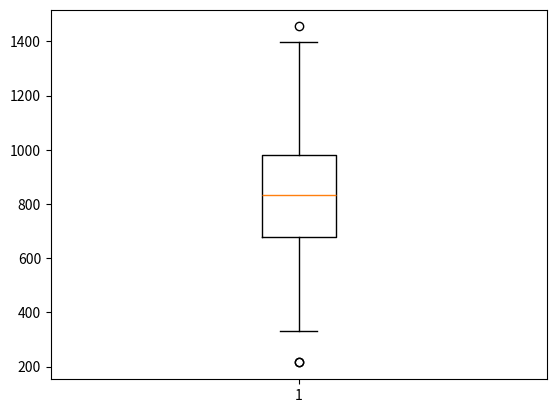

This figure's Python source:

from collections import Counter
import math
import matplotlib.pyplot as plt

mydata = [ 945, 767, 911, 823, 701, 714, 767, 945, 833, 402, 333, 215, 900, 899, 677, 567, 666, 979, 857, 979, 979, 455, 699, 1355, 215, 979, 833, 823, 979, 1399, 1455, 1297, 375]
no_of_items = len(mydata)
print("The given list is as below: \n")
print(mydata)
print("\n")
print("Number of items in the list: ", no_of_items)
min = mydata[0]
max = mydata[0]
sum = 0

#### Finding the Minimum & Maximum numbers
for i in range(no_of_items):
    sum += mydata[i]
    if mydata[i] < min:
        min = mydata[i]
    if mydata[i] > max:
        max = mydata[i]
print("The minimum number is: ", min)
print("The maximum number is: ", max)
print("\n")
#### Mean, Median & Mode
mean = sum/no_of_items
print("The mean is: ", mean)
mydata.sort()
#print(mydata)
if no_of_items % 2 == 0:
    median1 = mydata[no_of_items//2]
    median2 = mydata[no_of_items//2 - 1]
    median = (median1 + median2)/2
else:
    median = mydata[no_of_items//2]
print("The Median is: ", median)

dict = {}
highestNum = 0
length = len(mydata)
for i in range(length):
    dict.update({mydata[i]:mydata.count(mydata[i])})
for i in dict.keys():
    if dict[i] > highestNum:
        highestNum = dict[i]
        mode = i
if highestNum != 1: print("The Mode is: ", mode)
elif highestNum == 1: print("All elements of list appear once.")
print("\n")
#### Variance & Standard Deviation
variance = 0
std_dev = 0
var1 = 0
for i in range(no_of_items):
    var1 += pow((mydata[i] - mean), 2)
variance = var1/no_of_items
std_dev = math.sqrt(variance)
print("The variance is: ", variance)
print("The standard deviation is: ", std_dev)
print("\n")
#### 1st, 2nd & 3rd quartiles
list1 = []
list2 = []
for i in range(length):
    if mydata[i] < median:
        list1.append(mydata[i])
    elif mydata[i] > median:
        list2.append(mydata[i])
if len(list1) % 2 == 0:
    m1 = list1[len(list1)//2]
    m2 = list1[len(list1)//2 - 1]
    print("The 1st Quartile is: ", (m1 + m2)/2)
else:
    print("The 1st Quartile is: ", list1[len(list1)//2])
print("The 2nd Quartile is: ", median)
if len(list2) % 2 == 0:
    m1 = list2[len(list2)//2]
    m2 = list2[len(list2)//2 - 1]
    print("The 3rd Quartile is: ", (m1 + m2)/2)
else:
    print("The 3rd Quartile is: ", list2[len(list2)//2])

plt.boxplot(mydata)
plt.show()
